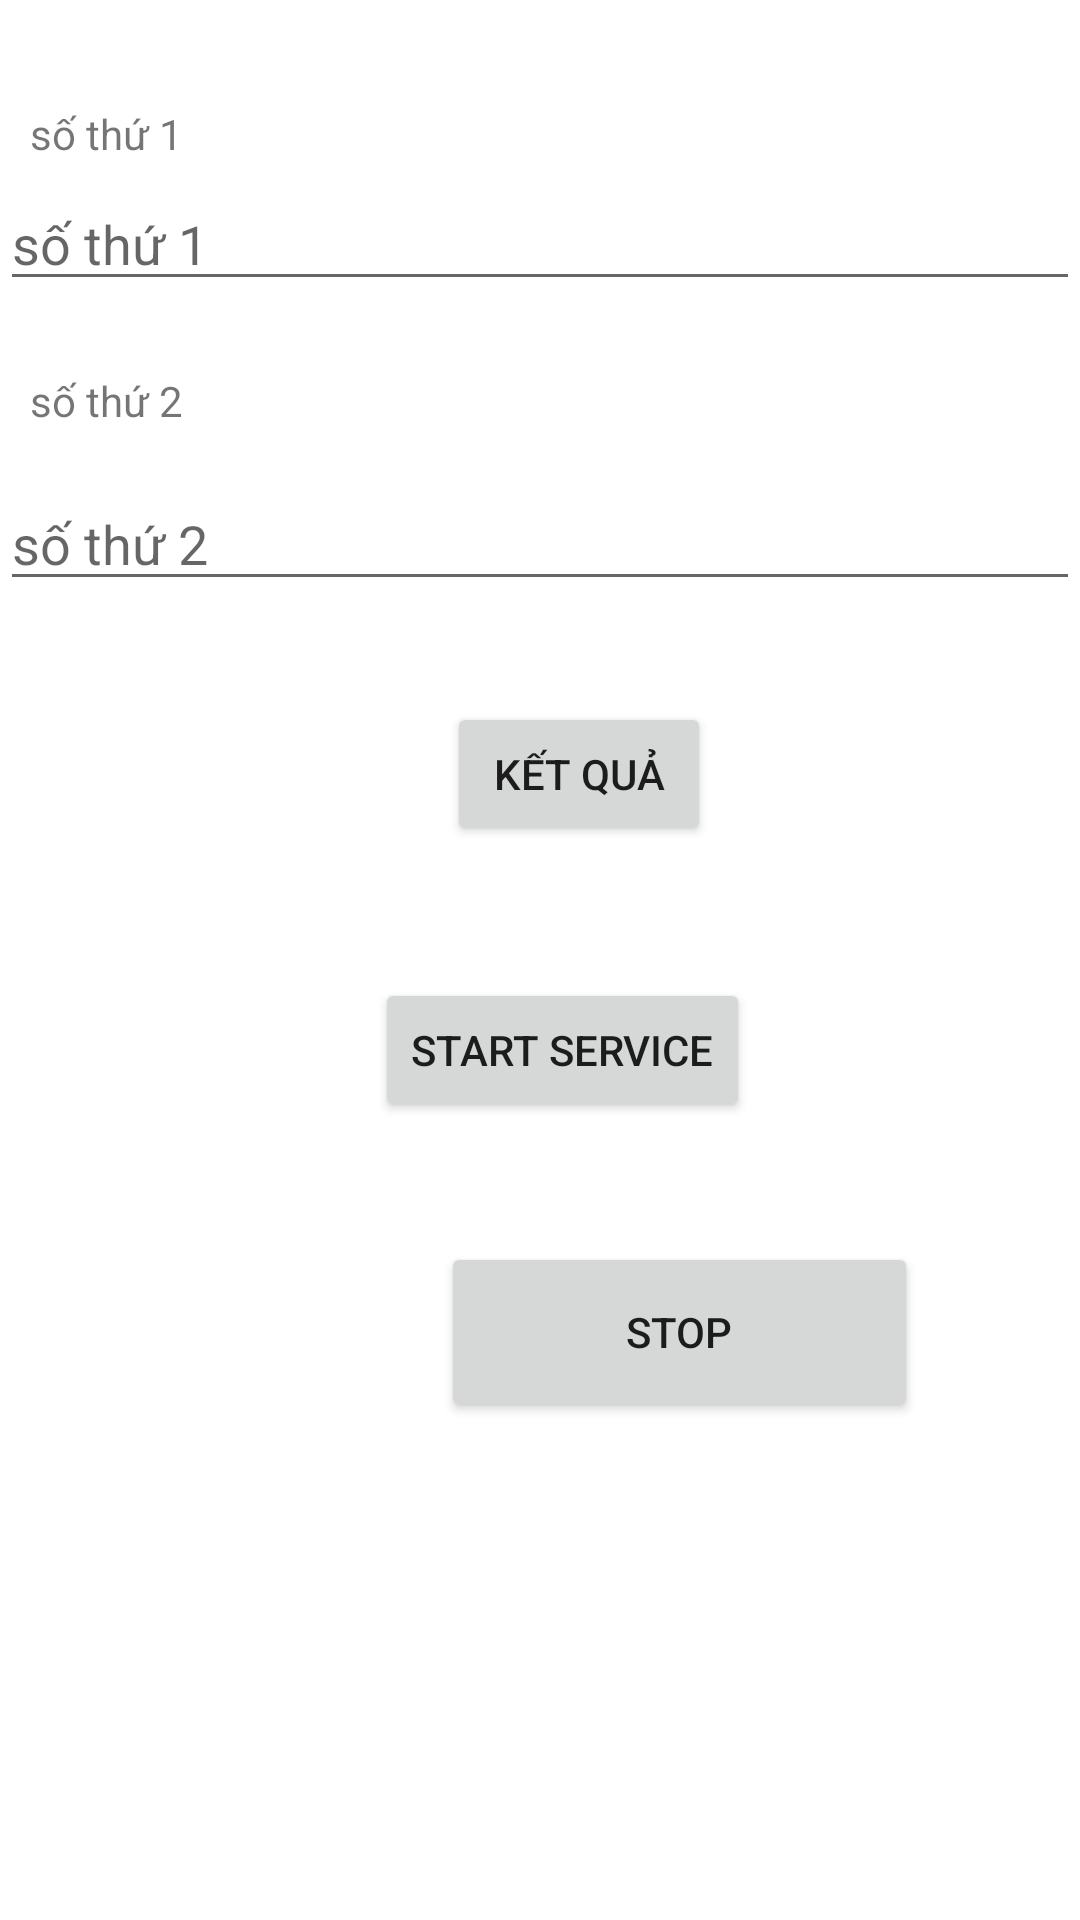

Here is an Android app screen rendered from its layout file. Give the layout XML and the strings, colors and styles it references.
<!-- AndroidManifest.xml: application theme Theme.Androiddnanggcaooca1fall -->
<!-- res/layout/activity_caculator.xml -->
<?xml version="1.0" encoding="utf-8"?>
<RelativeLayout xmlns:android="http://schemas.android.com/apk/res/android"
    xmlns:app="http://schemas.android.com/apk/res-auto"
    xmlns:tools="http://schemas.android.com/tools"
    android:id="@+id/layout1"
    android:layout_width="match_parent"
    android:layout_height="match_parent"
    tools:context=".CaculatorActivity">

    <TextView
        android:id="@+id/textView"
        android:layout_width="match_parent"
        android:layout_height="wrap_content"
        android:layout_alignParentStart="true"
        android:layout_alignParentTop="true"
        android:layout_marginStart="10dp"
        android:layout_marginTop="35dp"
        android:text="số thứ 1" />

    <EditText
        android:id="@+id/sothu1"
        android:layout_width="match_parent"
        android:layout_height="wrap_content"
        android:layout_alignParentStart="true"
        android:layout_alignParentTop="true"
        android:layout_marginTop="59dp"
        android:ems="10"
        android:hint="số thứ 1"
        android:inputType="textPersonName" />

    <TextView
        android:id="@+id/textView2"
        android:layout_width="match_parent"
        android:layout_height="wrap_content"
        android:layout_alignParentStart="true"
        android:layout_alignParentTop="true"
        android:layout_marginStart="10dp"
        android:layout_marginTop="124dp"
        android:text="số thứ 2" />

    <EditText
        android:id="@+id/sothu2"
        android:layout_width="match_parent"
        android:layout_height="wrap_content"
        android:layout_alignParentStart="true"
        android:layout_alignParentTop="true"
        android:layout_marginTop="159dp"
        android:ems="10"
        android:hint="số thứ 2"
        android:inputType="textPersonName" />

    <Button
        android:id="@+id/btnKetqua"
        android:layout_width="wrap_content"
        android:layout_height="wrap_content"
        android:layout_alignParentStart="true"
        android:layout_alignParentTop="true"
        android:layout_centerHorizontal="true"
        android:layout_marginStart="149dp"
        android:layout_marginTop="234dp"
        android:text="kết quả" />

    <Button
        android:id="@+id/startService"
        android:layout_width="wrap_content"
        android:layout_height="wrap_content"
        android:layout_below="@+id/btnKetqua"
        android:layout_alignParentStart="true"
        android:layout_centerHorizontal="true"
        android:layout_marginStart="125dp"
        android:layout_marginTop="44dp"
        android:text="Start Service" />

    <Button
        android:id="@+id/btnStopService"
        android:layout_width="159dp"
        android:layout_height="60dp"
        android:layout_below="@+id/startService"
        android:layout_alignParentStart="true"
        android:layout_marginStart="147dp"
        android:layout_marginTop="40dp"
        android:text="Stop" />
</RelativeLayout>
<!-- resources referenced by this layout -->
<resources>
  <style name="Theme.Androiddnanggcaooca1fall" parent="Theme.MaterialComponents.DayNight.DarkActionBar">
          
          <item name="colorPrimary">@color/purple_500</item>
          <item name="colorPrimaryVariant">@color/purple_700</item>
          <item name="colorOnPrimary">@color/white</item>
          
          <item name="colorSecondary">@color/teal_200</item>
          <item name="colorSecondaryVariant">@color/teal_700</item>
          <item name="colorOnSecondary">@color/black</item>
          
          <item name="android:statusBarColor" tools:targetApi="l">?attr/colorPrimaryVariant</item>
          
      </style>
  <!-- not gathered from this repository: default colours our renderer supplied (Android Studio template values) -->
  <color name="purple_500">#FF6200EE</color>
  <color name="purple_700">#FF3700B3</color>
  <color name="teal_200">#FF03DAC5</color>
  <color name="teal_700">#FF018786</color>
  <color name="black">#FF000000</color>
  <color name="white">#FFFFFFFF</color>
</resources>
